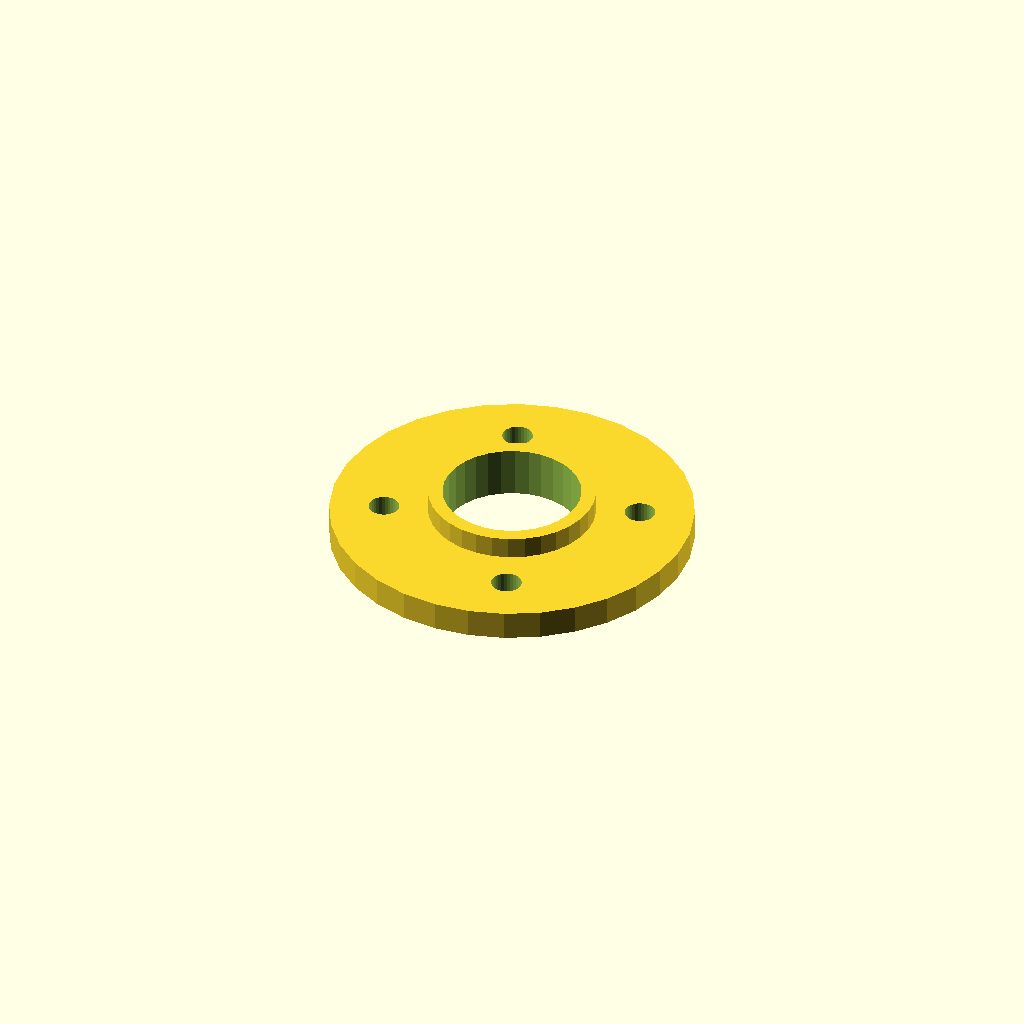
Cell 1: rendered with the file's own defaults.
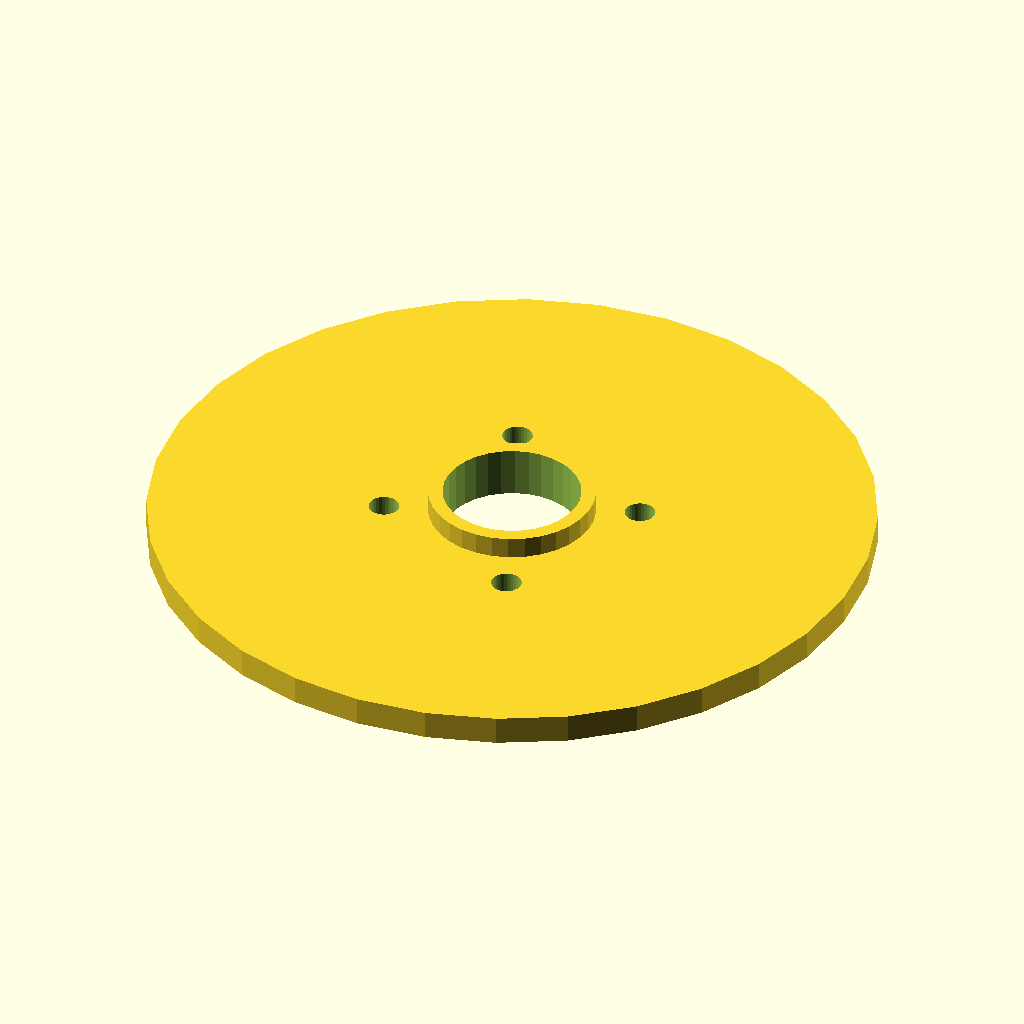
Cell 2: the same model with flange_d = 200.
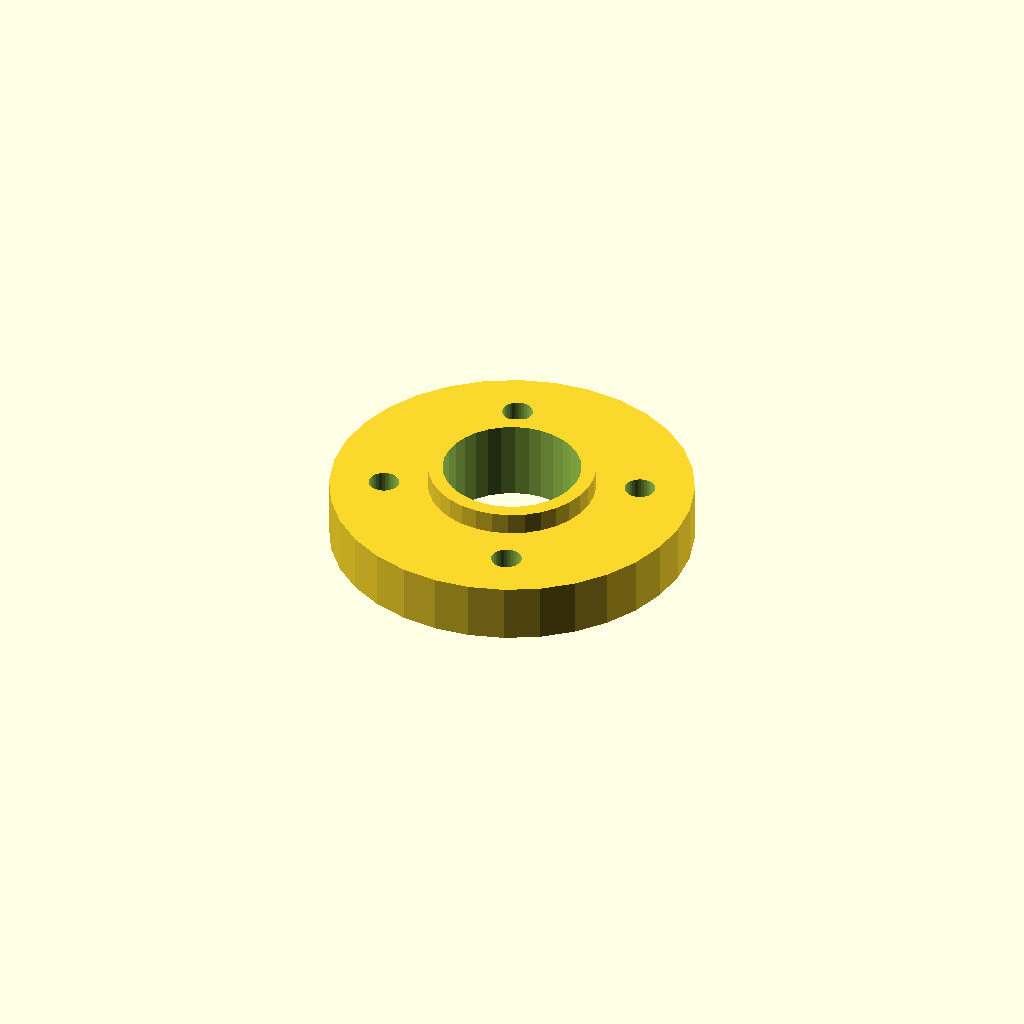
Cell 3: the same model with thickness = 16.
One fixed orthographic camera (rotation 55°, 0°, 25°; colour scheme Cornfield) for every cell.
Source of the model, optional_data/data/place1/boltcircles/part_0071.scad:
$fn = 32;

// ----------------------------------------------------------------------
// Flange Ø100 x 8
// 4 holes on a Ø70 bolt circle, bolted joints
// ----------------------------------------------------------------------

// --- parameters (mm) ---
flange_d = 100;    // outside diameter of the flange
thickness = 8;     // flange thickness
holes = 4;         // number of bolt holes
pcd = 70;          // bolt circle diameter
start_deg = 22.5;  // angle of the first hole, from +X
hole_d = 8.4;      // bolt hole diameter
bore_d = 38;       // central through bore
hub_d = 46;        // hub outside diameter
hub_h = 6;         // hub height above the flange face (0 = no hub)

// --- derived feature positions (mm) ---
height = thickness + hub_h;  // = 14   overall height of the part
pcd_r = pcd / 2;             // = 35   bolt circle radius
hole_step = 360 / holes;     // = 90   angular pitch
feature_centers = [
  [pcd_r * cos(start_deg + 0 * hole_step), pcd_r * sin(start_deg + 0 * hole_step)],
  [pcd_r * cos(start_deg + 1 * hole_step), pcd_r * sin(start_deg + 1 * hole_step)],
  [pcd_r * cos(start_deg + 2 * hole_step), pcd_r * sin(start_deg + 2 * hole_step)],
  [pcd_r * cos(start_deg + 3 * hole_step), pcd_r * sin(start_deg + 3 * hole_step)]
];   // bolt hole centres on the pitch circle

// flange disc, every hole and the bore cut straight through
difference() {
  union() {
    cylinder(d = flange_d, h = thickness);
    cylinder(d = hub_d, h = height);  // hub, overlapped into the flange
  }
  translate([0, 0, -1]) cylinder(d = bore_d, h = height + 2);  // bore, through
  for (centre = feature_centers)
    translate([centre[0], centre[1], -1]) cylinder(d = hole_d, h = thickness + 2);
}
Customizer parameters (derived from the source; name, type, default, range or options):
flange_d: number, default 100
thickness: number, default 8
holes: number, default 4
pcd: number, default 70
start_deg: number, default 22.5
hole_d: number, default 8.4
bore_d: number, default 38
hub_d: number, default 46
hub_h: number, default 6
